Image classification data set "cat_dog" (Yuuki-Haruka/Dog-Cat-recognition on GitHub). Class labels (2): cats, dogs.

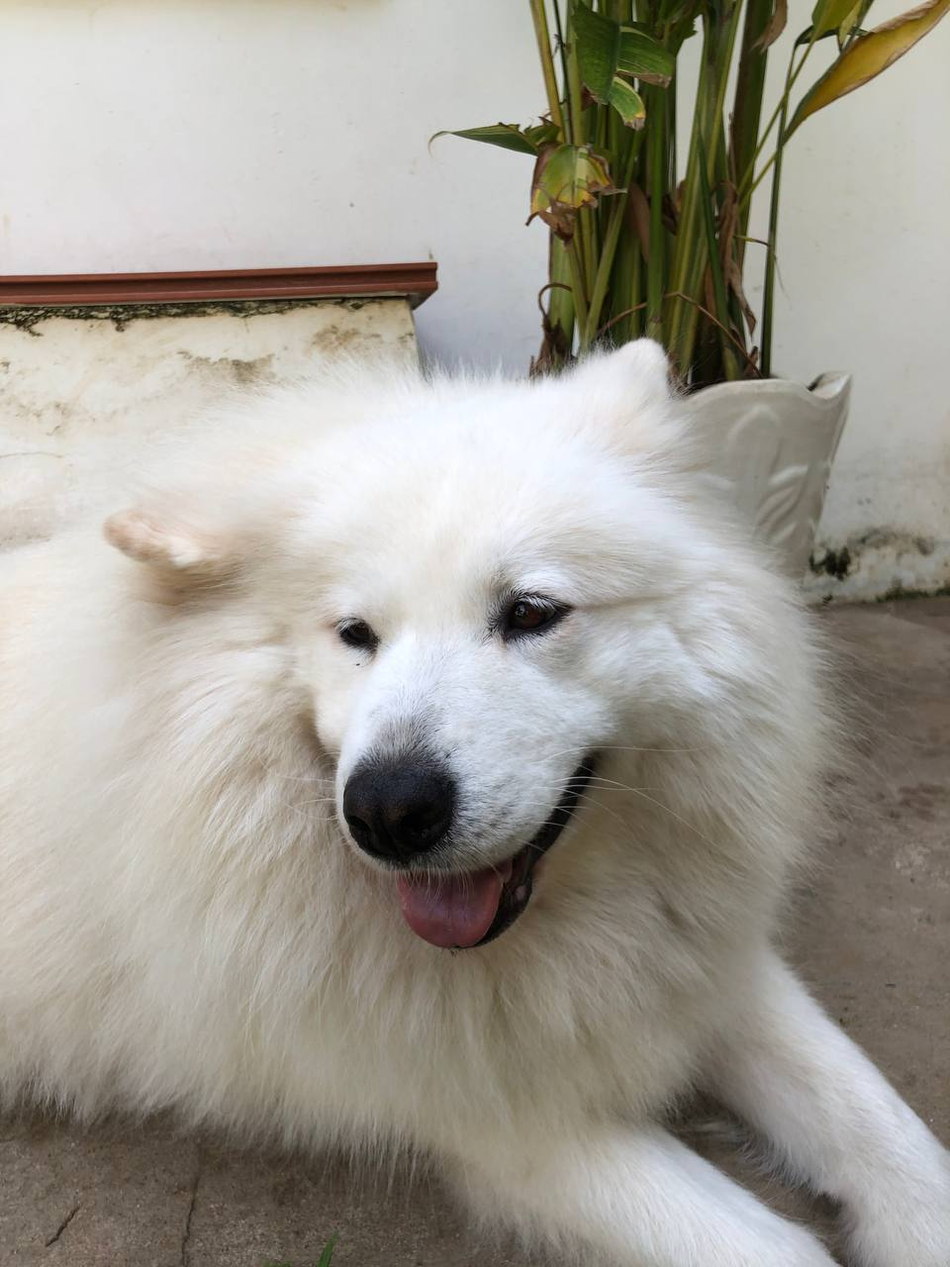
Label: dogs

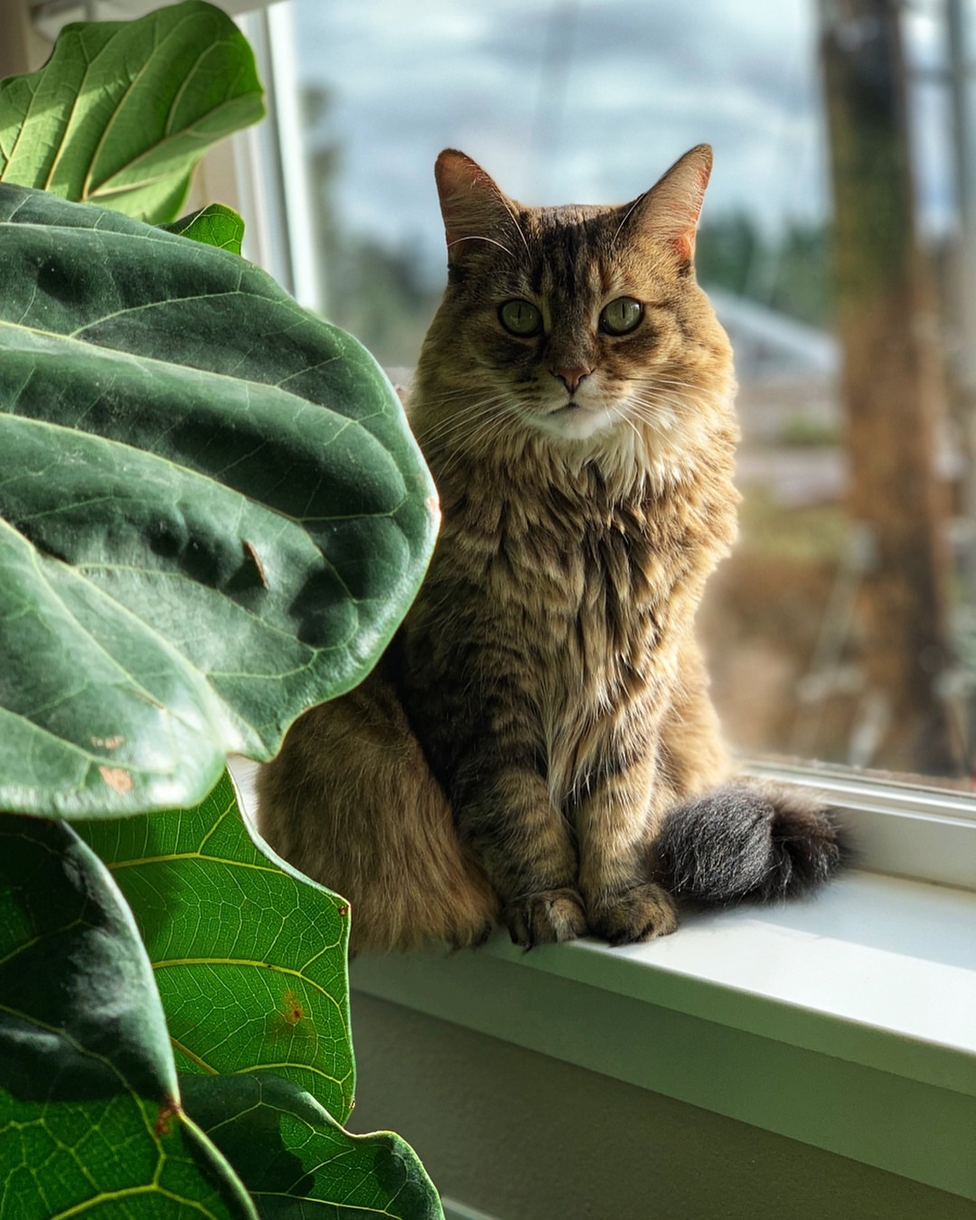
Label: cats

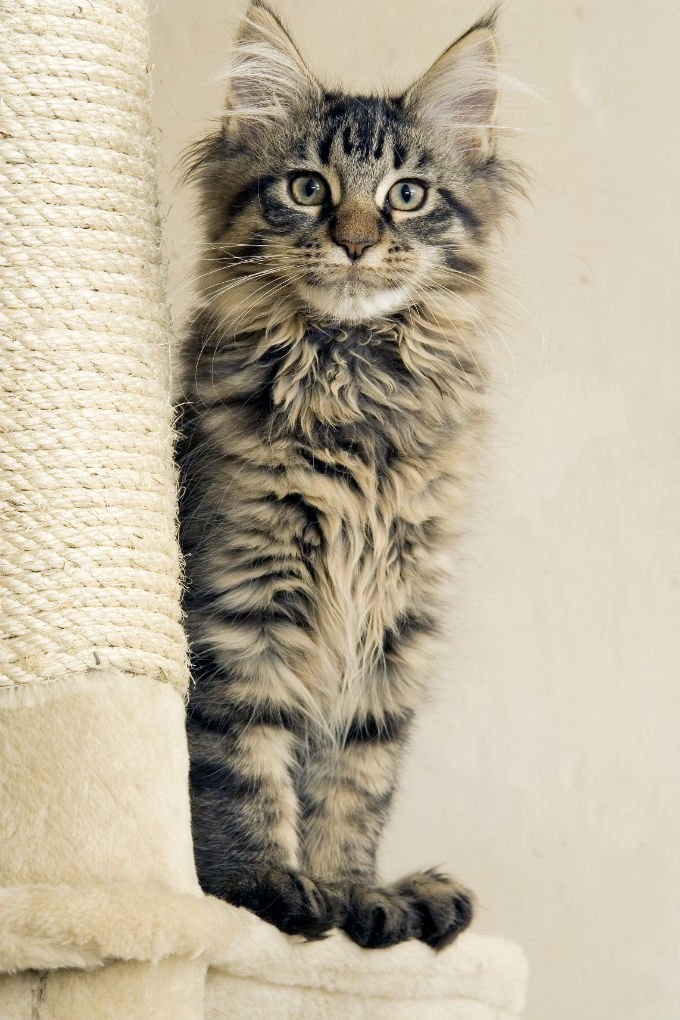
Label: cats

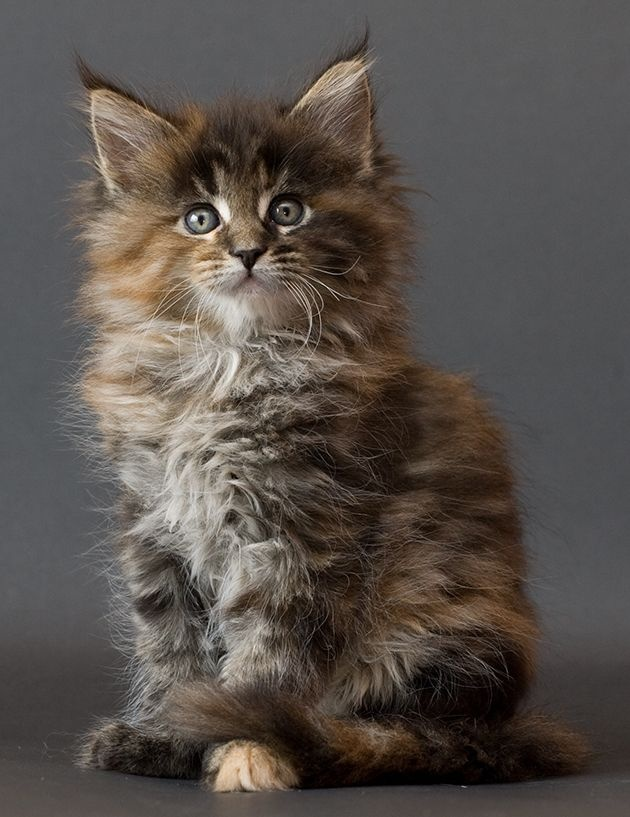
Label: cats

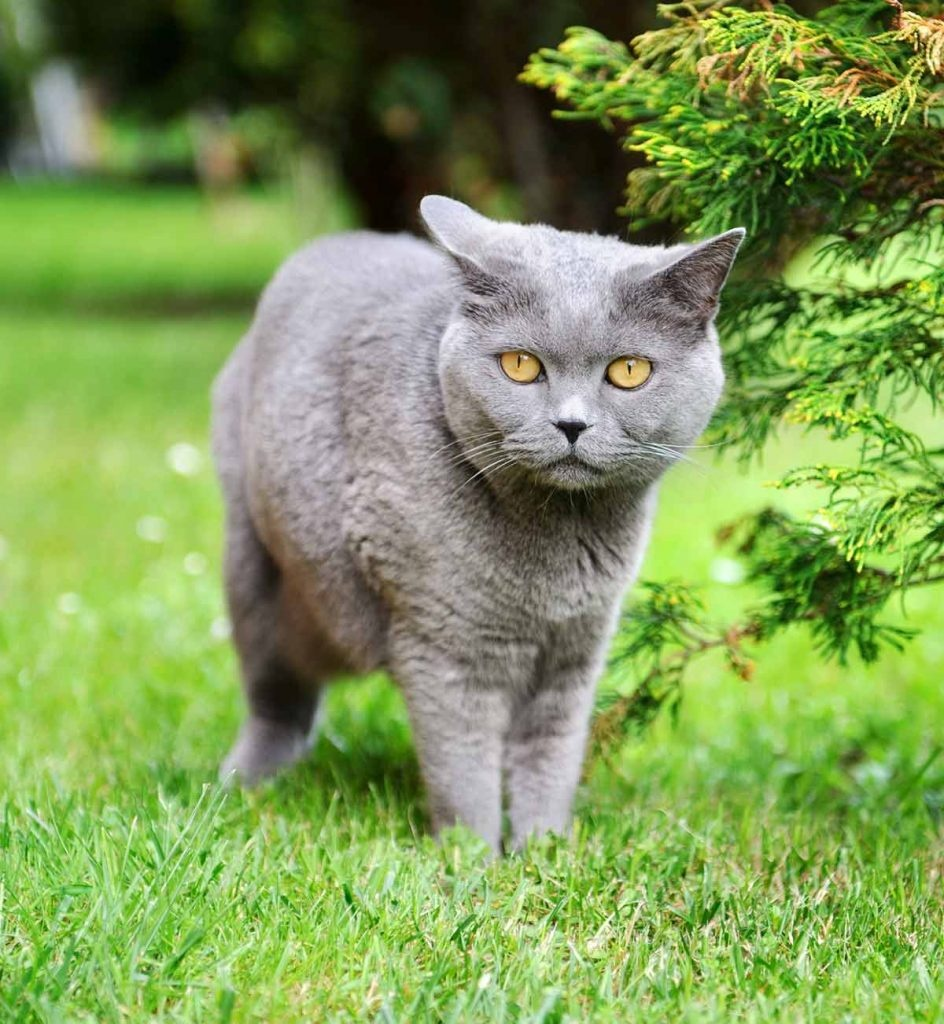
Label: cats

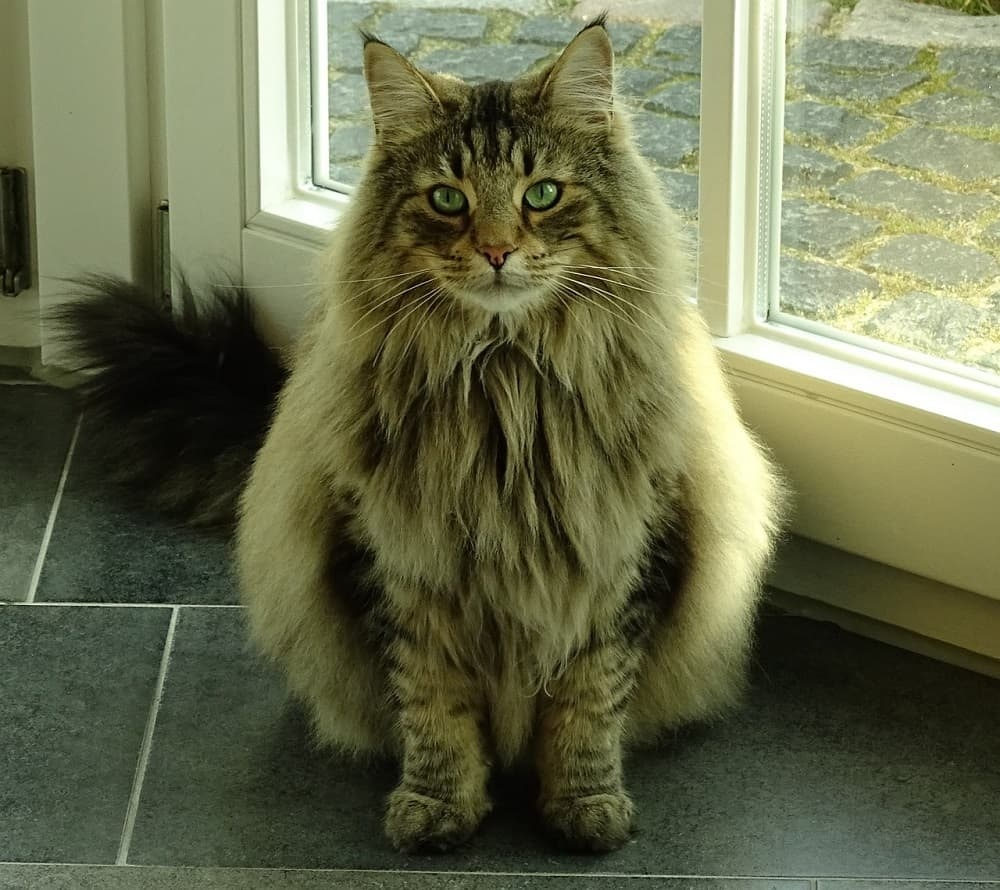
Label: cats
